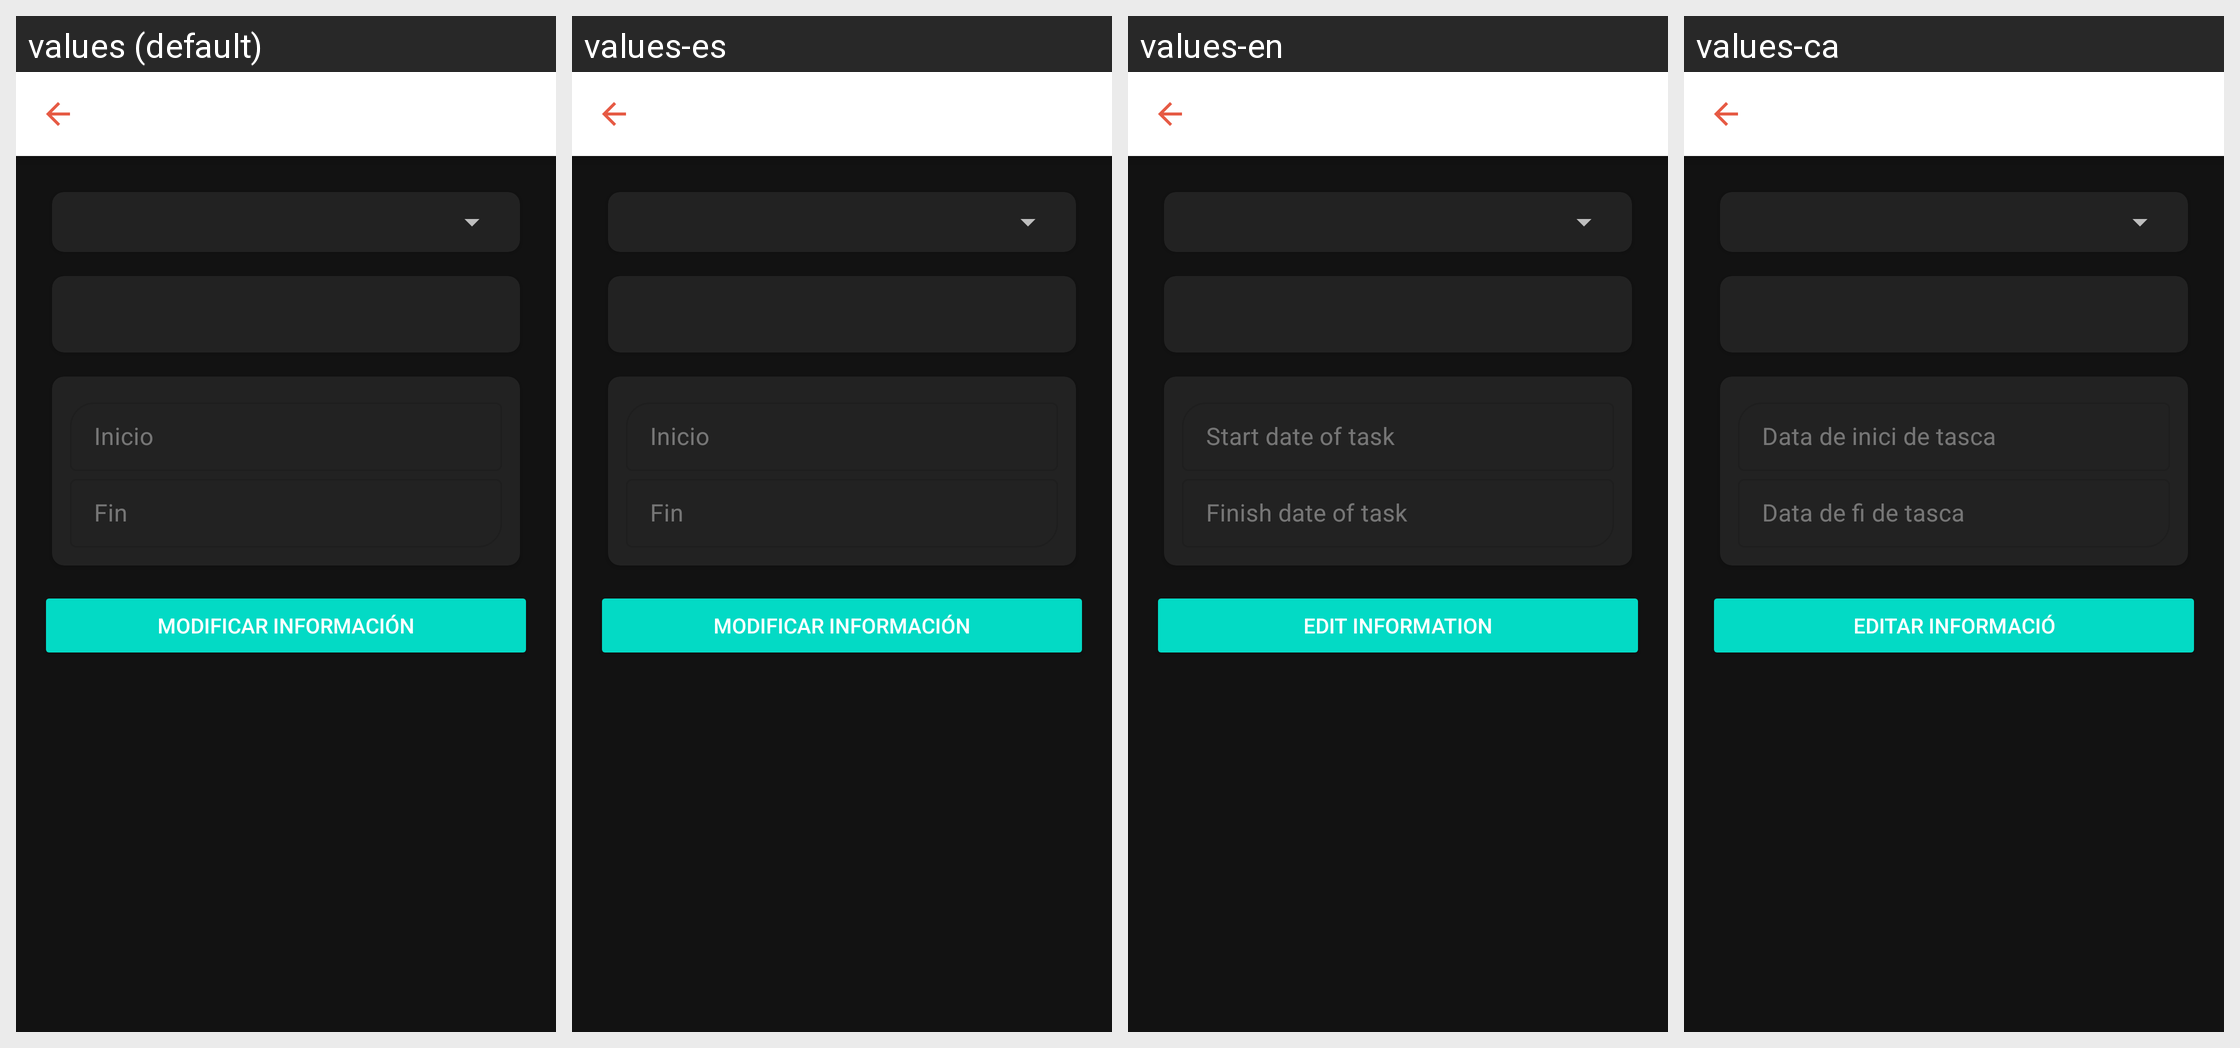

Here is an Android app screen in its default locale and in the app's own translations. Write out the translated-string differences for the strings that appear on this screen.
Android screen res/layout/task_detail_activity.xml rendered under 4 locales, left to right: values (default), values-es, values-en, values-ca. Device: Nexus 5 (rendered at 1080×1920; each locale shown at half size, 540×960, under a caption strip naming it); theme Theme.MaterialComponents.
Strings drawn on this screen, with the default value and each locale's value (text and hints the layout hard-codes, and strings that could not be matched under every locale, appear in the picture but are not listed):

start_date_task
  values: Inicio
  values-es: Inicio
  values-en: Start date of task
  values-ca: Data de inici de tasca

finish_date_task
  values: Fin
  values-es: Fin
  values-en: Finish date of task
  values-ca: Data de fi de tasca

modify_information
  values: Modificar información
  values-es: Modificar información
  values-en: Edit information
  values-ca: Editar informació
